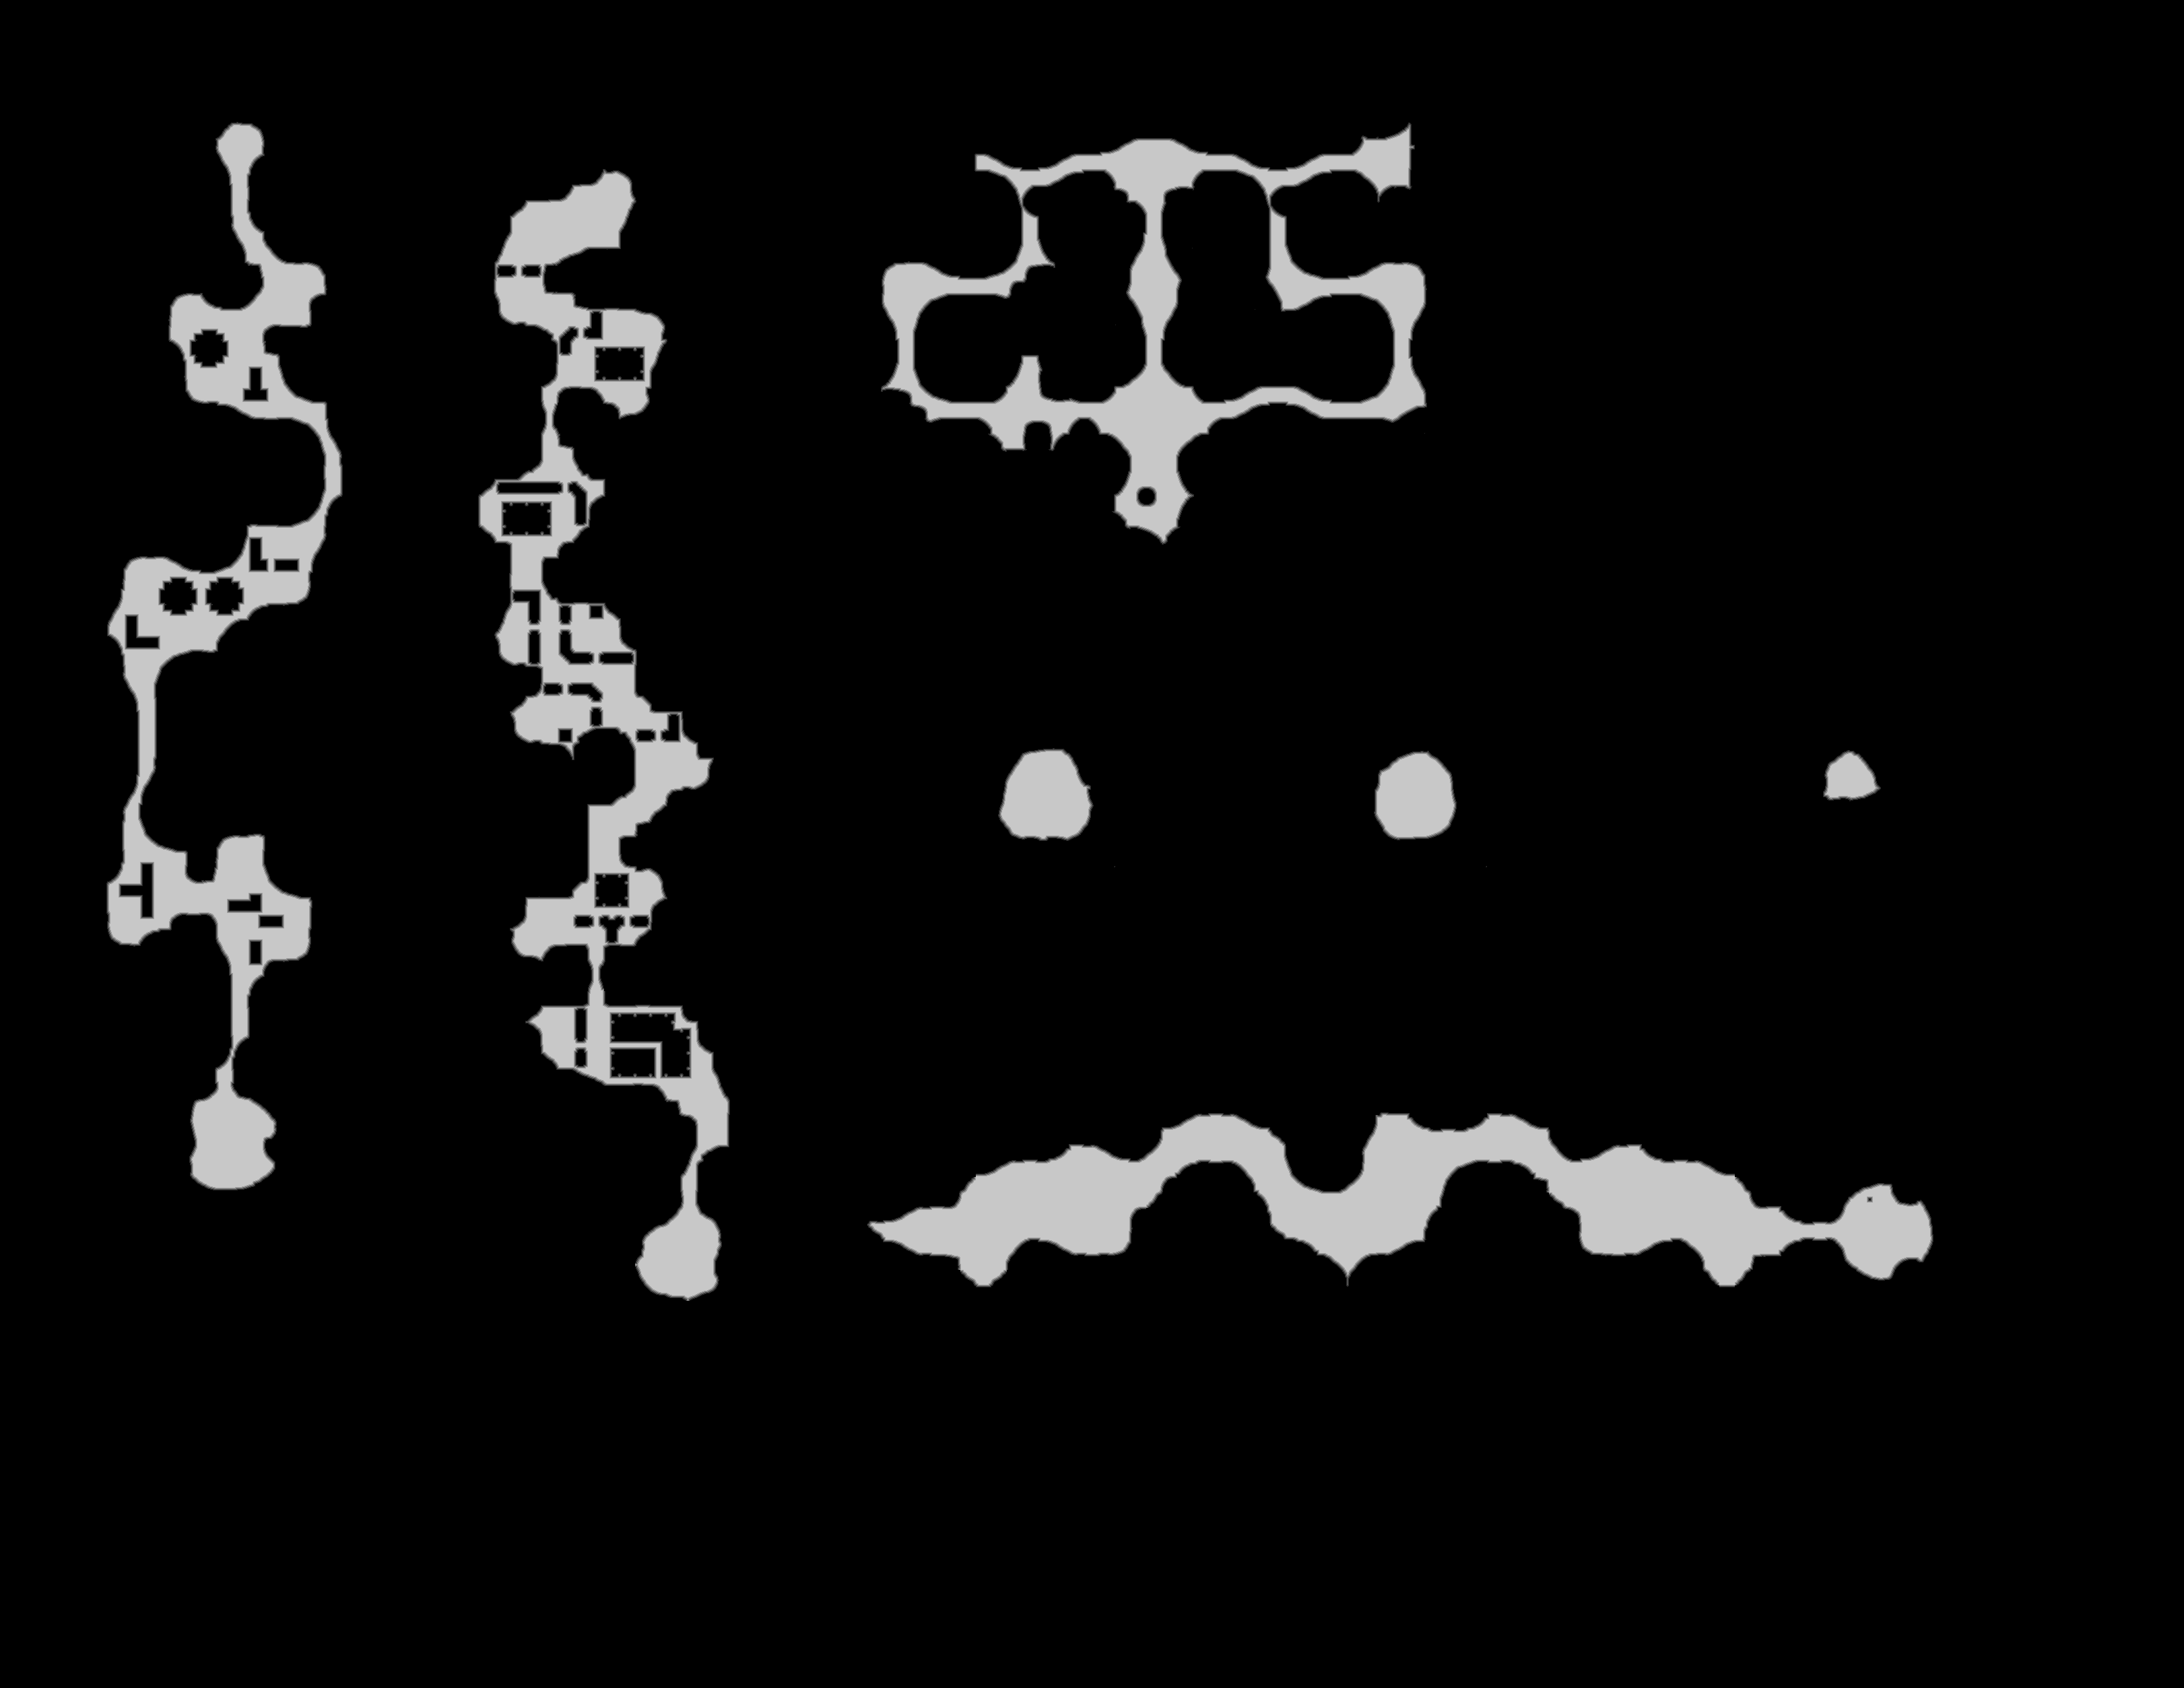

The file beside this chart, header and first rows:
source	tdt_hull melee
truth	truth_2de8cc643f0.tsv
width	3243
height	2507
nibble	0	7477360
nibble	1	33097
nibble	2	33302
nibble	3	33325
nibble	4	32690
nibble	5	520427
